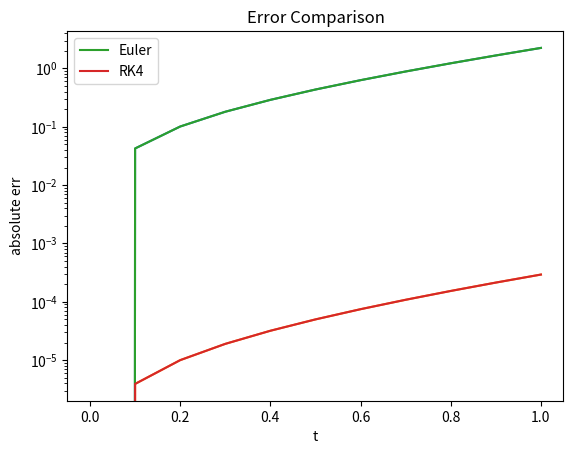

This chart was generated by the following Python code:
import numpy as np
import matplotlib.pyplot as plt
from scipy.integrate import solve_ivp
from mpl_toolkits import mplot3d 



def driver():

     ## Problem 4:
     # y = lambda t: -3 + 2*(1+np.exp(-2*t))**-1
     # ya = -2
     # a = 0
     # b = 3
     # hmax = 0.5
     # hmin = 0.05
     # tol = 10e-6

     # [yappRKF, t, stepRKF] = RKFehlberg(a,b,hmin,hmax,ya,tol)
     # [yappRK4_min, tmin] = RK4(a,b,0.05,ya)
     # [yappRK4_max, tmax] = RK4(a,b,0.5,ya)
     
     # print("Runge-Kutta-Fehlberg used",stepRKF,"steps.", "\n")
     # print("Error at t=3 for RK-Fehlberg:",np.abs(y(3)-yappRKF[-1]), "\n\n")

     # print("RK4 w/h=0.5 used",len(tmax),"steps.", "\n")
     # print("t=3 error was",np.abs(y(3)-yappRK4_max[-1]), "\n\n")

     # print("RK4 h=0.05 Needed",len(tmin),"steps.", "\n")
     # print("t=3 error was",np.abs(y(3)-yappRK4_min[-1]) , "\n\n")


     # errRKF = np.zeros(len(t))
     # errRK4_min = np.zeros(len(tmin))
     # errRK4_max = np.zeros(len(tmax))
     
     # for j in range(0,len(t)):
     #    errRKF[j] = abs(y(t[j])-yappRKF[j])
     # for j in range(0, len(tmin)):
     #    errRK4_min[j] = abs(y(tmin[j])-yappRK4_min[j])
     # for j in range(0, len(tmax)):
     #    errRK4_max[j] = abs(y(tmax[j])-yappRK4_max[j])
        
     # plt.plot(t,yappRKF,label = 'Runge-Kutta-Fehlberg')
     # plt.plot(tmin,yappRK4_min,label = 'RK4, h=0.05')
     # plt.plot(tmax,yappRK4_max,label = 'RK4, h=0.5')
     # plt.xlabel('t')
     # plt.ylabel('approx')
     # plt.legend(loc = 'best')
     # plt.title("Runge Kutta Method Comparison")
     # plt.show()
     # plt.plot(t,errRKF,label = 'Runge-Kutta-Fehlberg')
     # plt.plot(tmin,errRK4_min,label = 'RK4, h=0.05')
     # plt.plot(tmax,errRK4_max,label = 'RK4, h=0.5')
     # plt.yscale('log')
     # plt.xlabel('t')
     # plt.ylabel('absolute err')
     # plt.legend(loc = 'best')
     # plt.title("Runge Kutta Method Errors")
     # plt.show()

     # Problem 5:
     y = lambda t: np.exp(-t)-np.exp(t)+2*np.exp(2*t)
     ya = np.array([2,2])
     a = 0
     b = 1
     h = 0.1
     N = int((b-a)/h)
     
     [yapp_euler,t] = euler_systems(a,b,h,ya)
     [yapp_RK4,t4] = RK4systems(a,b,h,ya)

     y_euler = np.zeros(len(t))
     y_RK4 = np.zeros(len(t4))
     for i,y in enumerate(yapp_euler):
        y_euler[i] = y[0]
     for i,y in enumerate(yapp_RK4):
        y_RK4[i] = y[0]
     
     # err_euler = np.zeros(len(t))
     # err_RK4 = np.zeros(len(t4))

     err_euler = np.abs(solution_2(t)-y_euler)
     err_RK4 = np.abs(solution_2(t4)-y_RK4)

     plt.plot(t,err_euler)
     plt.yscale('log')
     plt.xlabel('t')
     plt.ylabel('absolute err')
     plt.legend(loc = 'upper left')
     plt.title("Error in Euler's Method for Systems of DEs")
     plt.show()

     plt.plot(t,err_RK4)
     plt.yscale('log')
     plt.xlabel('t')
     plt.ylabel('absolute err')
     plt.legend(loc = 'upper left')
     plt.title("Error in RK4 for Systems of DEs")
     plt.show()

     plt.plot(t,err_euler, label = 'Euler')
     plt.plot(t,err_RK4, label = 'RK4')
     plt.yscale('log')
     plt.xlabel('t')
     plt.ylabel('absolute err')
     plt.legend(loc = 'upper left')
     plt.title("Error Comparison")
     plt.show()


     return 
     

def RK4(a,b,h,ya):

     N = int((b-a)/h)
     
     yapp = np.zeros(N+1)
     t = np.zeros(N+1)
     
     yapp[0] = ya
     t[0] = a

     for jj in range(1, N+1):
        tj = a+(jj-1)*h
        t[jj] = tj+h
        rk = yapp[jj-1]
        k1 = h*eval_f(tj,rk)
        k2= h*eval_f(tj+h/2,rk+0.5*k1)
        k3 = h*eval_f(tj+h/2,rk+1/2*k2)
        k4 = h*eval_f(tj+h,rk+k3)
        yapp[jj] = rk + 1/6*(k1+2*k2+2*k3+k4)

     return (yapp,t)


def RKFehlberg(a,b,hmin,hmax,ya,tol):
     h = hmax
     t = []
     yapp = []
     yapp.append(ya)
     t.append(a)
     flag = True
     step = 0
     while flag:
          k1 = h*eval_f(t[-1],yapp[-1])
          k2= h*eval_f(t[-1]+h/4, yapp[-1] + (1/4)*k1)
          k3 = h*eval_f(t[-1]+((3/8)*h), yapp[-1] + (3/32)*k1 + (9/32)*k2)
          k4 = h*eval_f(t[-1]+((12/13)*h), yapp[-1] + (1932/2197)*k1 - (7200/2197)*k2 + (7296/2197)*k3)
          k5 = h*eval_f(t[-1]+h, yapp[-1] + (439/216)*k1 - 8*k2 + (3680/513)*k3 - (845/4104)*k4)
          k6 = h*eval_f(t[-1]+h/2, yapp[-1] - (8/27)*k1 + 2*k2 - (3544/2565)*k3 + (1859/4104)*k4 - (11/40)*k5)

          R= (1/h)*np.abs((1/360)*k1-(128/4275)*k3-(2197/75240)*k4+(1/50)*k5+(2/55)*k6)
          if R <=tol:
               t.append(t[-1] + h)
               yapp.append(yapp[-1] + (25/216)*k1 + (1408/2565)*k3 + (2197/4104)*k4 - (1/5)*k5)
               step +=1
          else:
               delta = 0.84*((tol/R)**0.25)
               if delta <= 0.1:
                    h = 0.1 * h
               elif delta >= 4:
                    h = 4*h
               else:
                    h = delta*h

          if h > hmax:
               h = hmax
          if t[-1] >= b:
               flag = False
          elif t[-1]+h > b:
               h = b - t[-1]
          elif h < hmin:
               print('min h exceeded. procedure was unsuccessful')
               flag = False

     return (np.array(yapp),np.array(t), step)


def euler_systems(a,b,h,ya):
    N = int((b-a)/h)
    yapp = np.zeros((N+1,2))
    t = np.zeros(N+1)
    yapp[0] = ya
    t[0] = a
    for jj in range(1, N+1):
        tj = a+(jj-1)*h
        t[jj] = tj+h
        yapp[jj] = euler_step(t[jj-1],yapp[jj-1],eval_f_sys,h)

    return (yapp,t)


def RK4systems(a,b,h,ya):
     N = int((b-a)/h)
     yapp = np.zeros((N+1,2))
     t = np.zeros(N+1)
     yapp[0] = ya
     t[0] = a
     for jj in range(1, N+1):
        tj = a+(jj-1)*h
        t[jj] = tj+h
        rk = yapp[jj-1]
        k1 = h*eval_f_sys(tj,rk)
        k2= h*eval_f_sys(tj+h/2,rk+0.5*k1)
        k3 = h*eval_f_sys(tj+h/2,rk+1/2*k2)
        k4 = h*eval_f_sys(tj+h,rk+k3)
        yapp[jj] = rk + 1/6*(k1+2*k2+2*k3+k4)

     return (yapp,t)

def eval_f(t,y):

     f = -(y+1)*(y+3)

     return f

def eval_f_sys(t,y):

     y1=y[0]
     y2=y[1]
     u1_p=y2
     u2_p=6*np.exp(-t)-2*y1+3*y2

     return np.array([u1_p,u2_p])

def euler_step(t,y,f,h):
    
    y_out=np.add(y,h*f(t,y))

    return y_out

def solution_2(t):
    return np.exp(-t)-np.exp(t)+2*np.exp(2*t)
     
driver()                    
     
